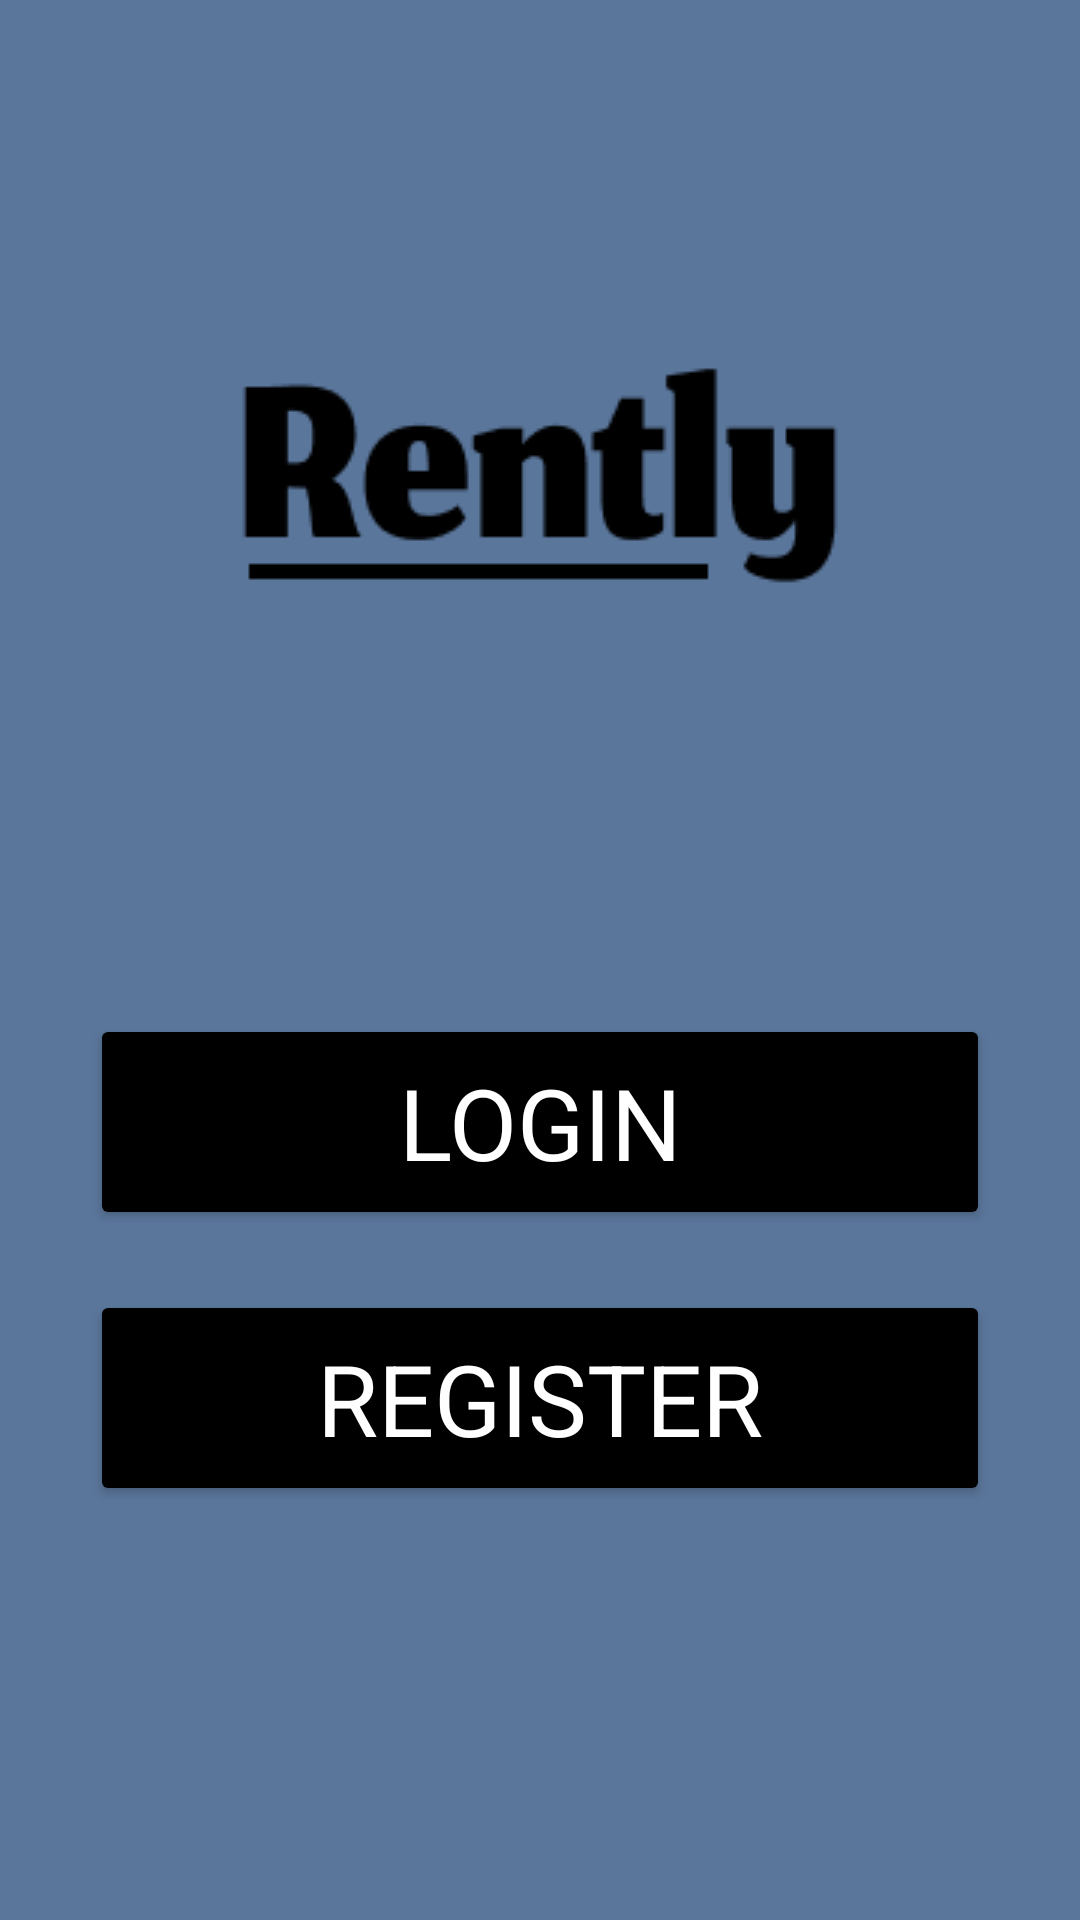

The Android layout XML behind this screen, and the referenced resources:
<!-- AndroidManifest.xml: application theme Theme.MobileDevRently -->
<!-- res/layout/start_screen.xml -->
<?xml version="1.0" encoding="utf-8"?>
<LinearLayout
    xmlns:app="http://schemas.android.com/apk/res-auto"
    android:layout_width="match_parent"
    android:layout_height="match_parent"
    android:orientation="vertical"
    xmlns:android="http://schemas.android.com/apk/res/android"
    android:id="@+id/start_screen"
    android:background="@color/background"
    android:gravity="center_horizontal"
        >

    <ImageView
        android:layout_marginTop="100dp"
        android:layout_marginBottom="100dp"
        android:layout_width="202dp"
        android:layout_height="128dp"
        android:src="@drawable/logo"
        android:contentDescription="@string/rently_logo" />

    <Button
        android:id="@+id/login"
        android:layout_width="300dp"
        android:layout_height="72dp"
        android:layout_margin="10dp"
        android:backgroundTint="@color/button_background"
        android:fontFamily="sans-serif"
        android:text="@string/login"
        android:textColor="@color/button_text"
        android:textSize="33sp"
        app:cornerRadius="20dp" />

    <Button
        android:id="@+id/register"
        android:layout_width="300dp"
        android:layout_height="72dp"
        android:layout_margin="10dp"
        android:layout_marginTop="200dp"
        android:backgroundTint="@color/button_background"
        android:fontFamily="sans-serif"
        android:text="@string/register"
        android:textColor="@color/button_text"
        android:textSize="33sp"
        app:cornerRadius="20dp" />
</LinearLayout>
<!-- resources referenced by this layout -->
<resources>
  <color name="background">#5A769B</color>
  <color name="button_background">#FF000000</color>
  <color name="button_text">#FFFFFFFF</color>
  <!-- drawable logo: png bitmap (drawable, 2133 bytes) -->
  <string name="login">Login</string>
  <string name="register">Register</string>
  <string name="rently_logo">rently logo</string>
  <style name="Theme.MobileDevRently" parent="Theme.MaterialComponents.DayNight.DarkActionBar">
          
          <item name="colorPrimary">@color/purple_500</item>
          <item name="colorPrimaryVariant">@color/purple_700</item>
          <item name="colorOnPrimary">@color/white</item>
          
          <item name="colorSecondary">@color/teal_200</item>
          <item name="colorSecondaryVariant">@color/teal_700</item>
          <item name="colorOnSecondary">@color/black</item>
          
          <item name="android:statusBarColor">?attr/colorPrimaryVariant</item>
          
  
      </style>
  <color name="purple_500">#FF6200EE</color>
  <color name="purple_700">#FF3700B3</color>
  <color name="white">#FFFFFFFF</color>
  <color name="teal_200">#FF03DAC5</color>
  <color name="teal_700">#FF018786</color>
  <color name="black">#FF000000</color>
</resources>
